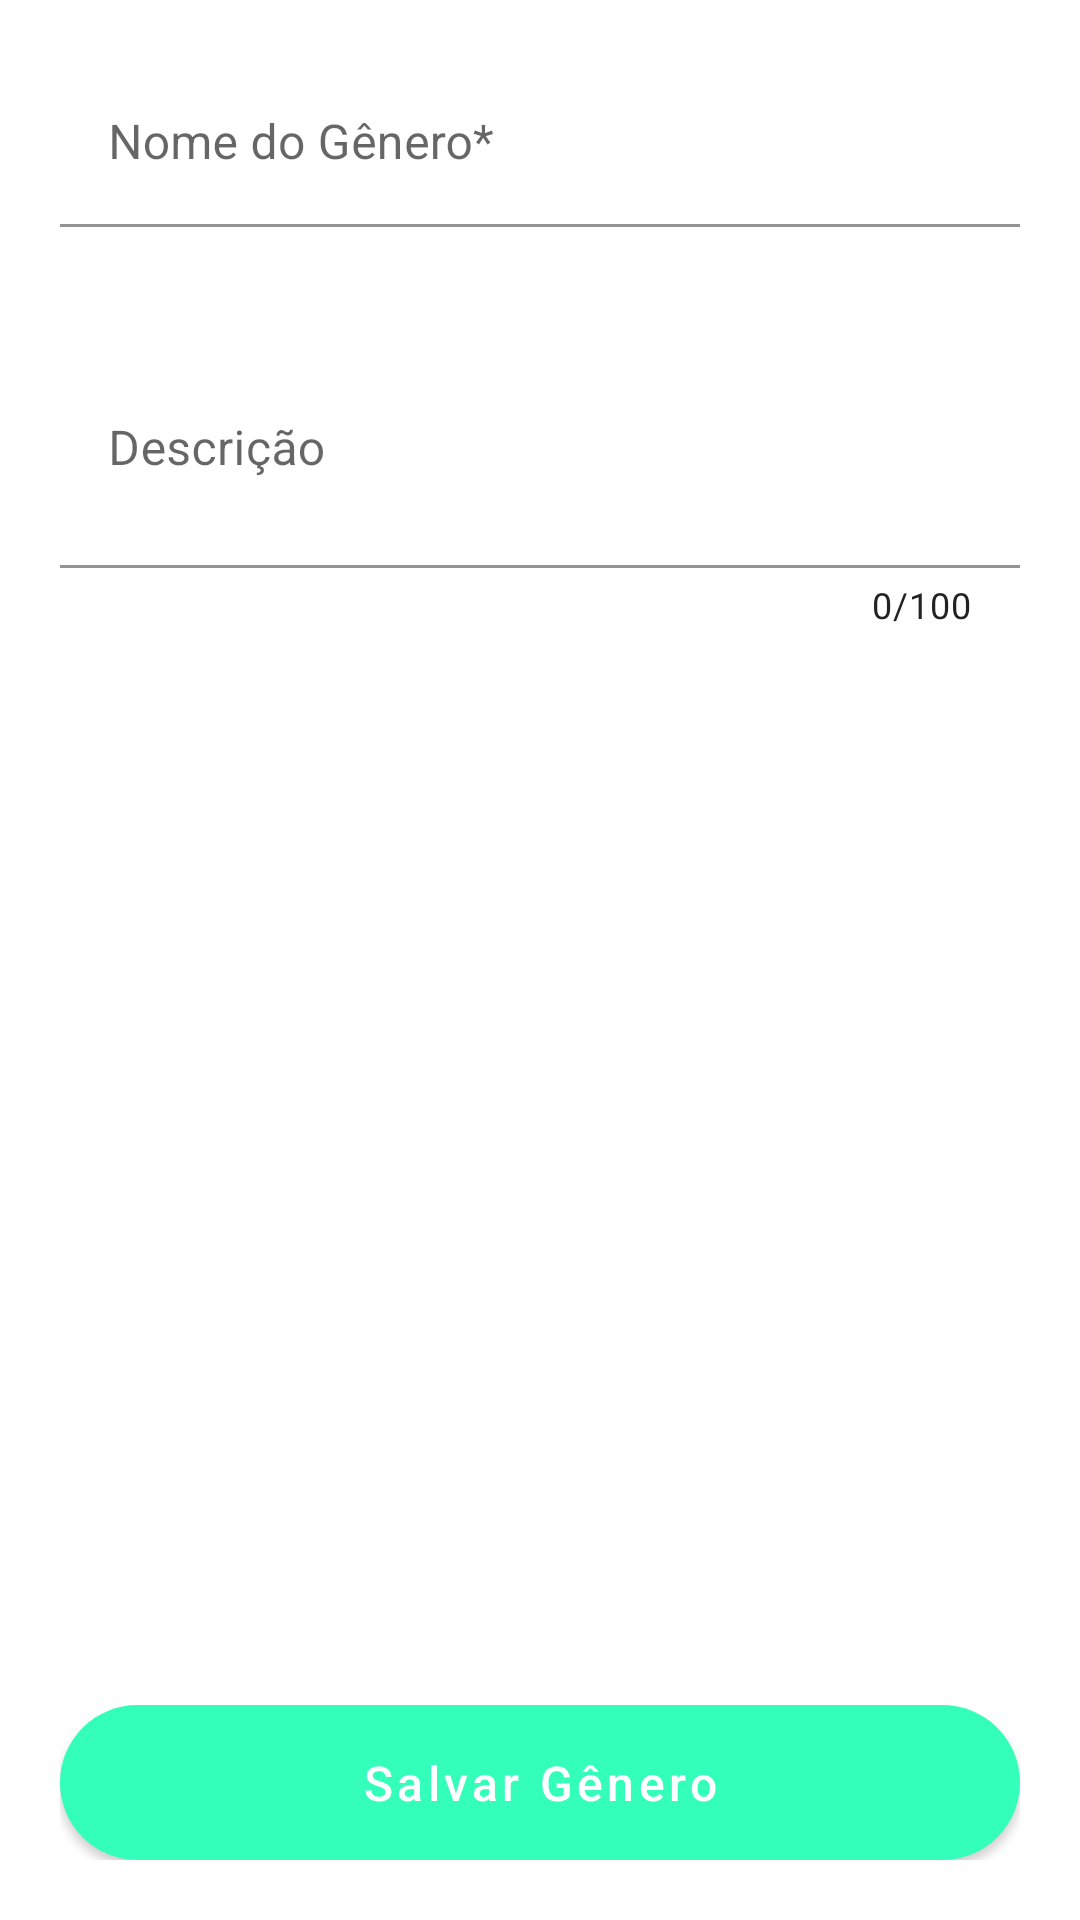

The Android layout XML behind this screen, and the referenced resources:
<!-- AndroidManifest.xml: application theme AppTheme -->
<!-- res/layout/fragment_keep_gender.xml -->
<?xml version="1.0" encoding="utf-8"?>
<FrameLayout xmlns:android="http://schemas.android.com/apk/res/android"
    xmlns:app="http://schemas.android.com/apk/res-auto"
    xmlns:tools="http://schemas.android.com/tools"
    style="@style/framelayoutConfig"
    tools:context=".View.Modules.Gender.KeepGenderFragment">


    <RelativeLayout
        android:layout_width="match_parent"
        android:layout_height="wrap_content">

        <com.google.android.material.textfield.TextInputLayout
            android:id="@+id/editTxtGenderNameLayout"
            style="@style/editText">

            <com.google.android.material.textfield.TextInputEditText
                android:id="@+id/editTxtGenderName"
                android:layout_width="match_parent"
                android:layout_height="wrap_content"
                android:hint="@string/keep_gender_name" />
        </com.google.android.material.textfield.TextInputLayout>


        <com.google.android.material.textfield.TextInputLayout
            android:id="@+id/editTxtGenderDescriptionLayout"
            style="@style/editText"
            android:layout_below="@id/editTxtGenderNameLayout"
            app:counterEnabled="true"
            app:counterMaxLength="100"
            app:counterTextColor="@color/colorBlack">

            <com.google.android.material.textfield.TextInputEditText
                android:id="@+id/editTxtDescription"
                android:layout_width="match_parent"
                android:layout_height="wrap_content"
                android:hint="@string/keep_gender_description"
                android:inputType="textMultiLine"
                android:lines="3"
                android:maxLines="3" />
        </com.google.android.material.textfield.TextInputLayout>

        <Button
            android:id="@+id/btnKeepGender"
            style="@style/primaryButton"
            android:layout_alignParentBottom="true"
            android:text="@string/keep_gender_save_gender" />
    </RelativeLayout>
</FrameLayout>
<!-- resources referenced by this layout -->
<resources>
  <color name="colorBlack">#222</color>
  <string name="keep_gender_description">Descrição</string>
  <string name="keep_gender_name">Nome do Gênero*</string>
  <string name="keep_gender_save_gender">Salvar Gênero</string>
  <style name="editText" parent="Widget.MaterialComponents.TextInputLayout.FilledBox">
          <item name="android:layout_marginBottom">20dp</item>
          <item name="boxBackgroundColor">@color/colorWhite</item>
          <item name="android:textSize">16sp</item>
          <item name="android:layout_width">match_parent</item>
          <item name="android:layout_height">wrap_content</item>
      </style>
  <style name="framelayoutConfig" parent="Widget.Design.ScrimInsetsFrameLayout">
          <item name="android:layout_width">match_parent</item>
          <item name="android:layout_height">match_parent</item>
          <item name="android:padding">20dp</item>
      </style>
  <style name="primaryButton" parent="Widget.MaterialComponents.Button">
          <item name="android:backgroundTint">@color/colorButtonPrimary</item>
          <item name="android:textColor">@color/colorWhite</item>
          <item name="android:padding">15dp</item>
          <item name="android:textSize">16sp</item>
          <item name="android:background">@drawable/primary_button_background</item>
          <item name="android:textAllCaps">false</item>
          <item name="android:layout_width">match_parent</item>
          <item name="android:layout_height">wrap_content</item>
      </style>
  <style name="AppTheme" parent="Theme.MaterialComponents.Light.DarkActionBar">
          <item name="android:textAllCaps">false</item>
          <item name="colorPrimary">@color/colorPrimary</item>
          <item name="colorPrimaryDark">@color/colorPrimaryDark</item>
  
      </style>
  <color name="colorWhite">#FFFFFF</color>
  <color name="colorButtonPrimary">#00BCD4</color>
  <!-- drawable primary_button_background (drawable) -->
  <?xml version="1.0" encoding="utf-8"?>
  <shape xmlns:android="http://schemas.android.com/apk/res/android">
      <corners android:radius="200dp" />
      <solid android:color="@color/colorButtonPrimary"></solid>
  </shape>
  <color name="colorPrimary">#33ffba</color>
  <color name="colorPrimaryDark">#47ebb3</color>
</resources>
